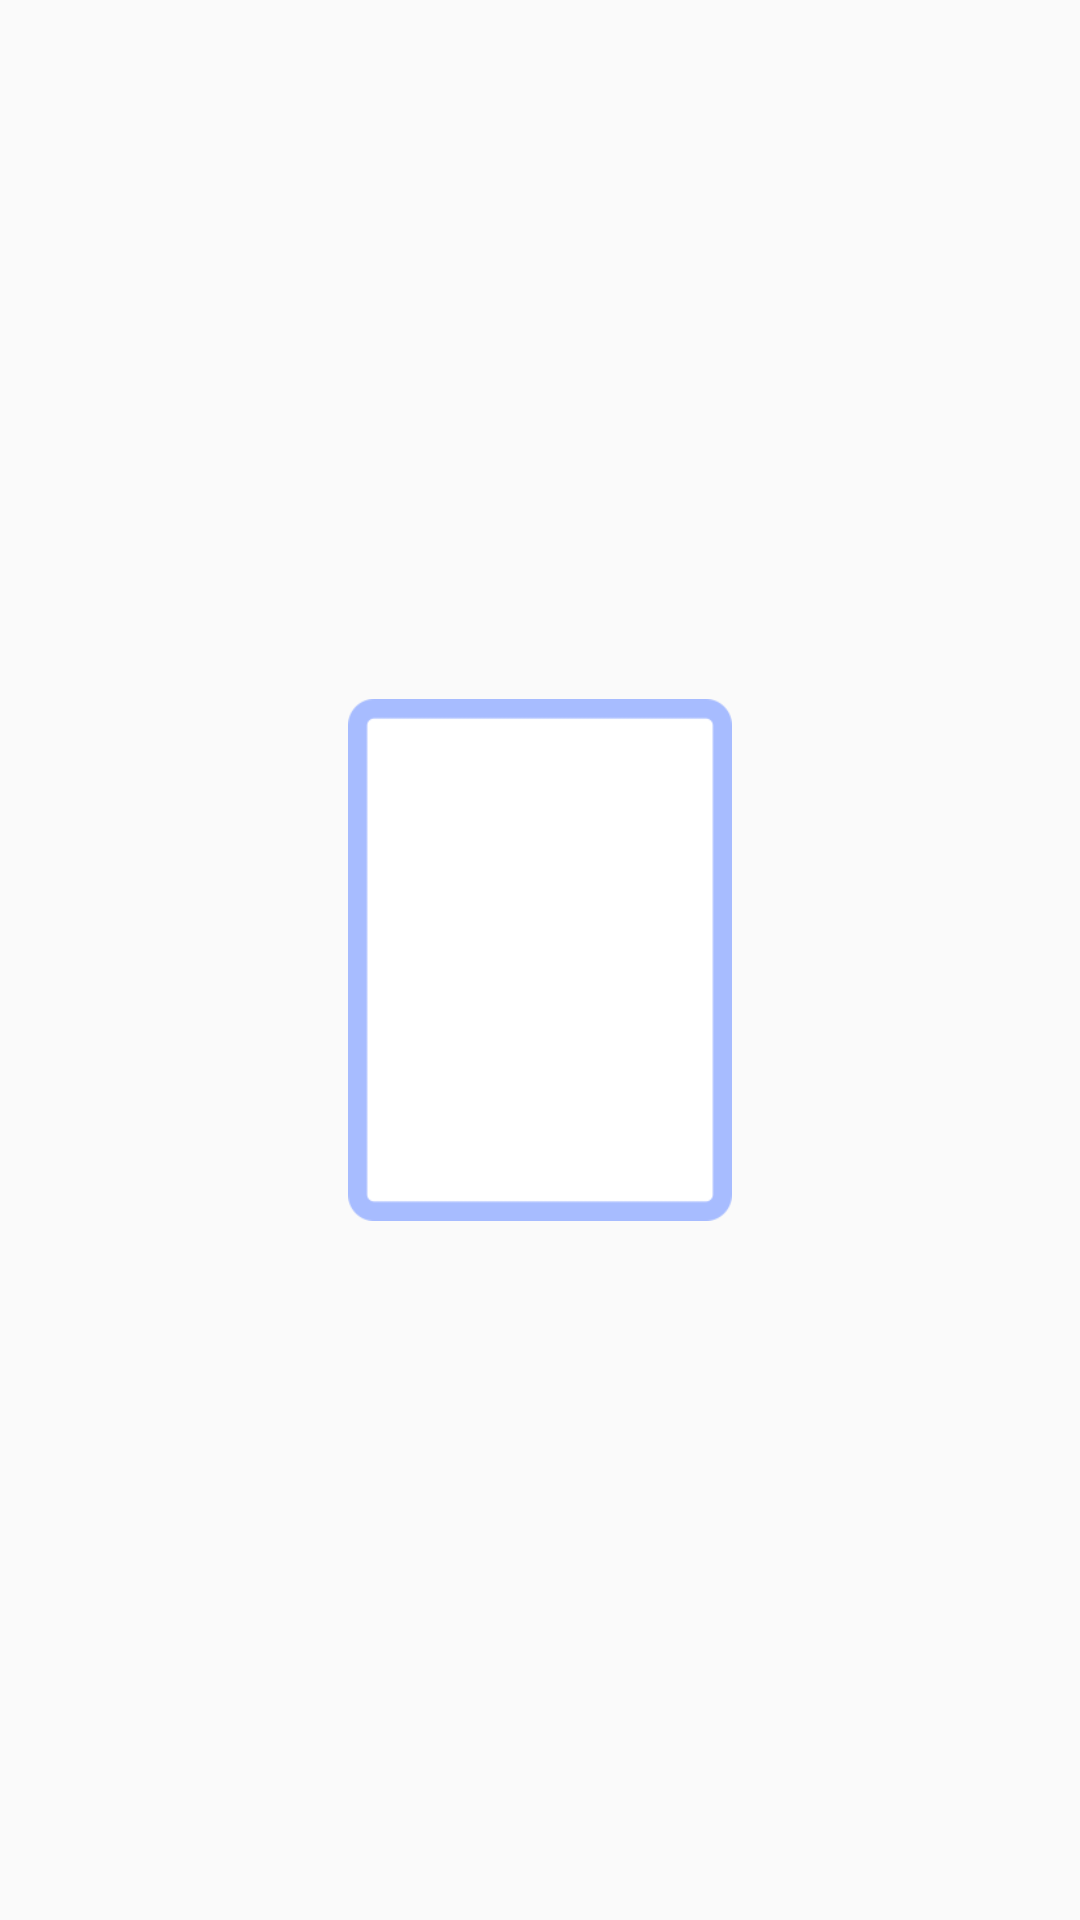

Android layout source for this screen:
<!-- AndroidManifest.xml: application theme AppTheme -->
<!-- res/layout/card_rotate_view.xml -->
<?xml version="1.0" encoding="utf-8"?>
<FrameLayout xmlns:android="http://schemas.android.com/apk/res/android"
    android:layout_width="match_parent"
    android:layout_height="match_parent">

    <RelativeLayout
        android:id="@+id/rl_card_root"
        android:layout_width="match_parent"
        android:layout_height="match_parent"
        android:background="@color/transparent">

        <ImageView
            android:id="@+id/imageView_back"
            android:layout_width="128dp"
            android:layout_height="174dp"
            android:layout_centerInParent="true"
            android:scaleType="fitXY" />

        <FrameLayout
            android:id="@+id/fl_front"
            android:layout_width="128dp"
            android:layout_height="174dp"
            android:layout_centerInParent="true"
            android:background="@drawable/card_one_front">

            <ImageView
                android:id="@+id/imageView_front"
                android:layout_width="88dp"
                android:layout_height="88dp"
                android:layout_gravity="center" />
        </FrameLayout>

    </RelativeLayout>
</FrameLayout>
<!-- resources referenced by this layout -->
<resources>
  <color name="transparent">#00000000</color>
  <!-- drawable card_one_front: png bitmap (drawable-xxhdpi, 2767 bytes) -->
  <style name="AppTheme" parent="Theme.AppCompat.Light.DarkActionBar">
          
          <item name="colorPrimary">@color/colorPrimary</item>
          <item name="colorPrimaryDark">@color/colorPrimaryDark</item>
          <item name="colorAccent">@color/colorAccent</item>
      </style>
  <color name="colorPrimary">#3F51B5</color>
  <color name="colorPrimaryDark">#303F9F</color>
  <color name="colorAccent">#FF4081</color>
</resources>
